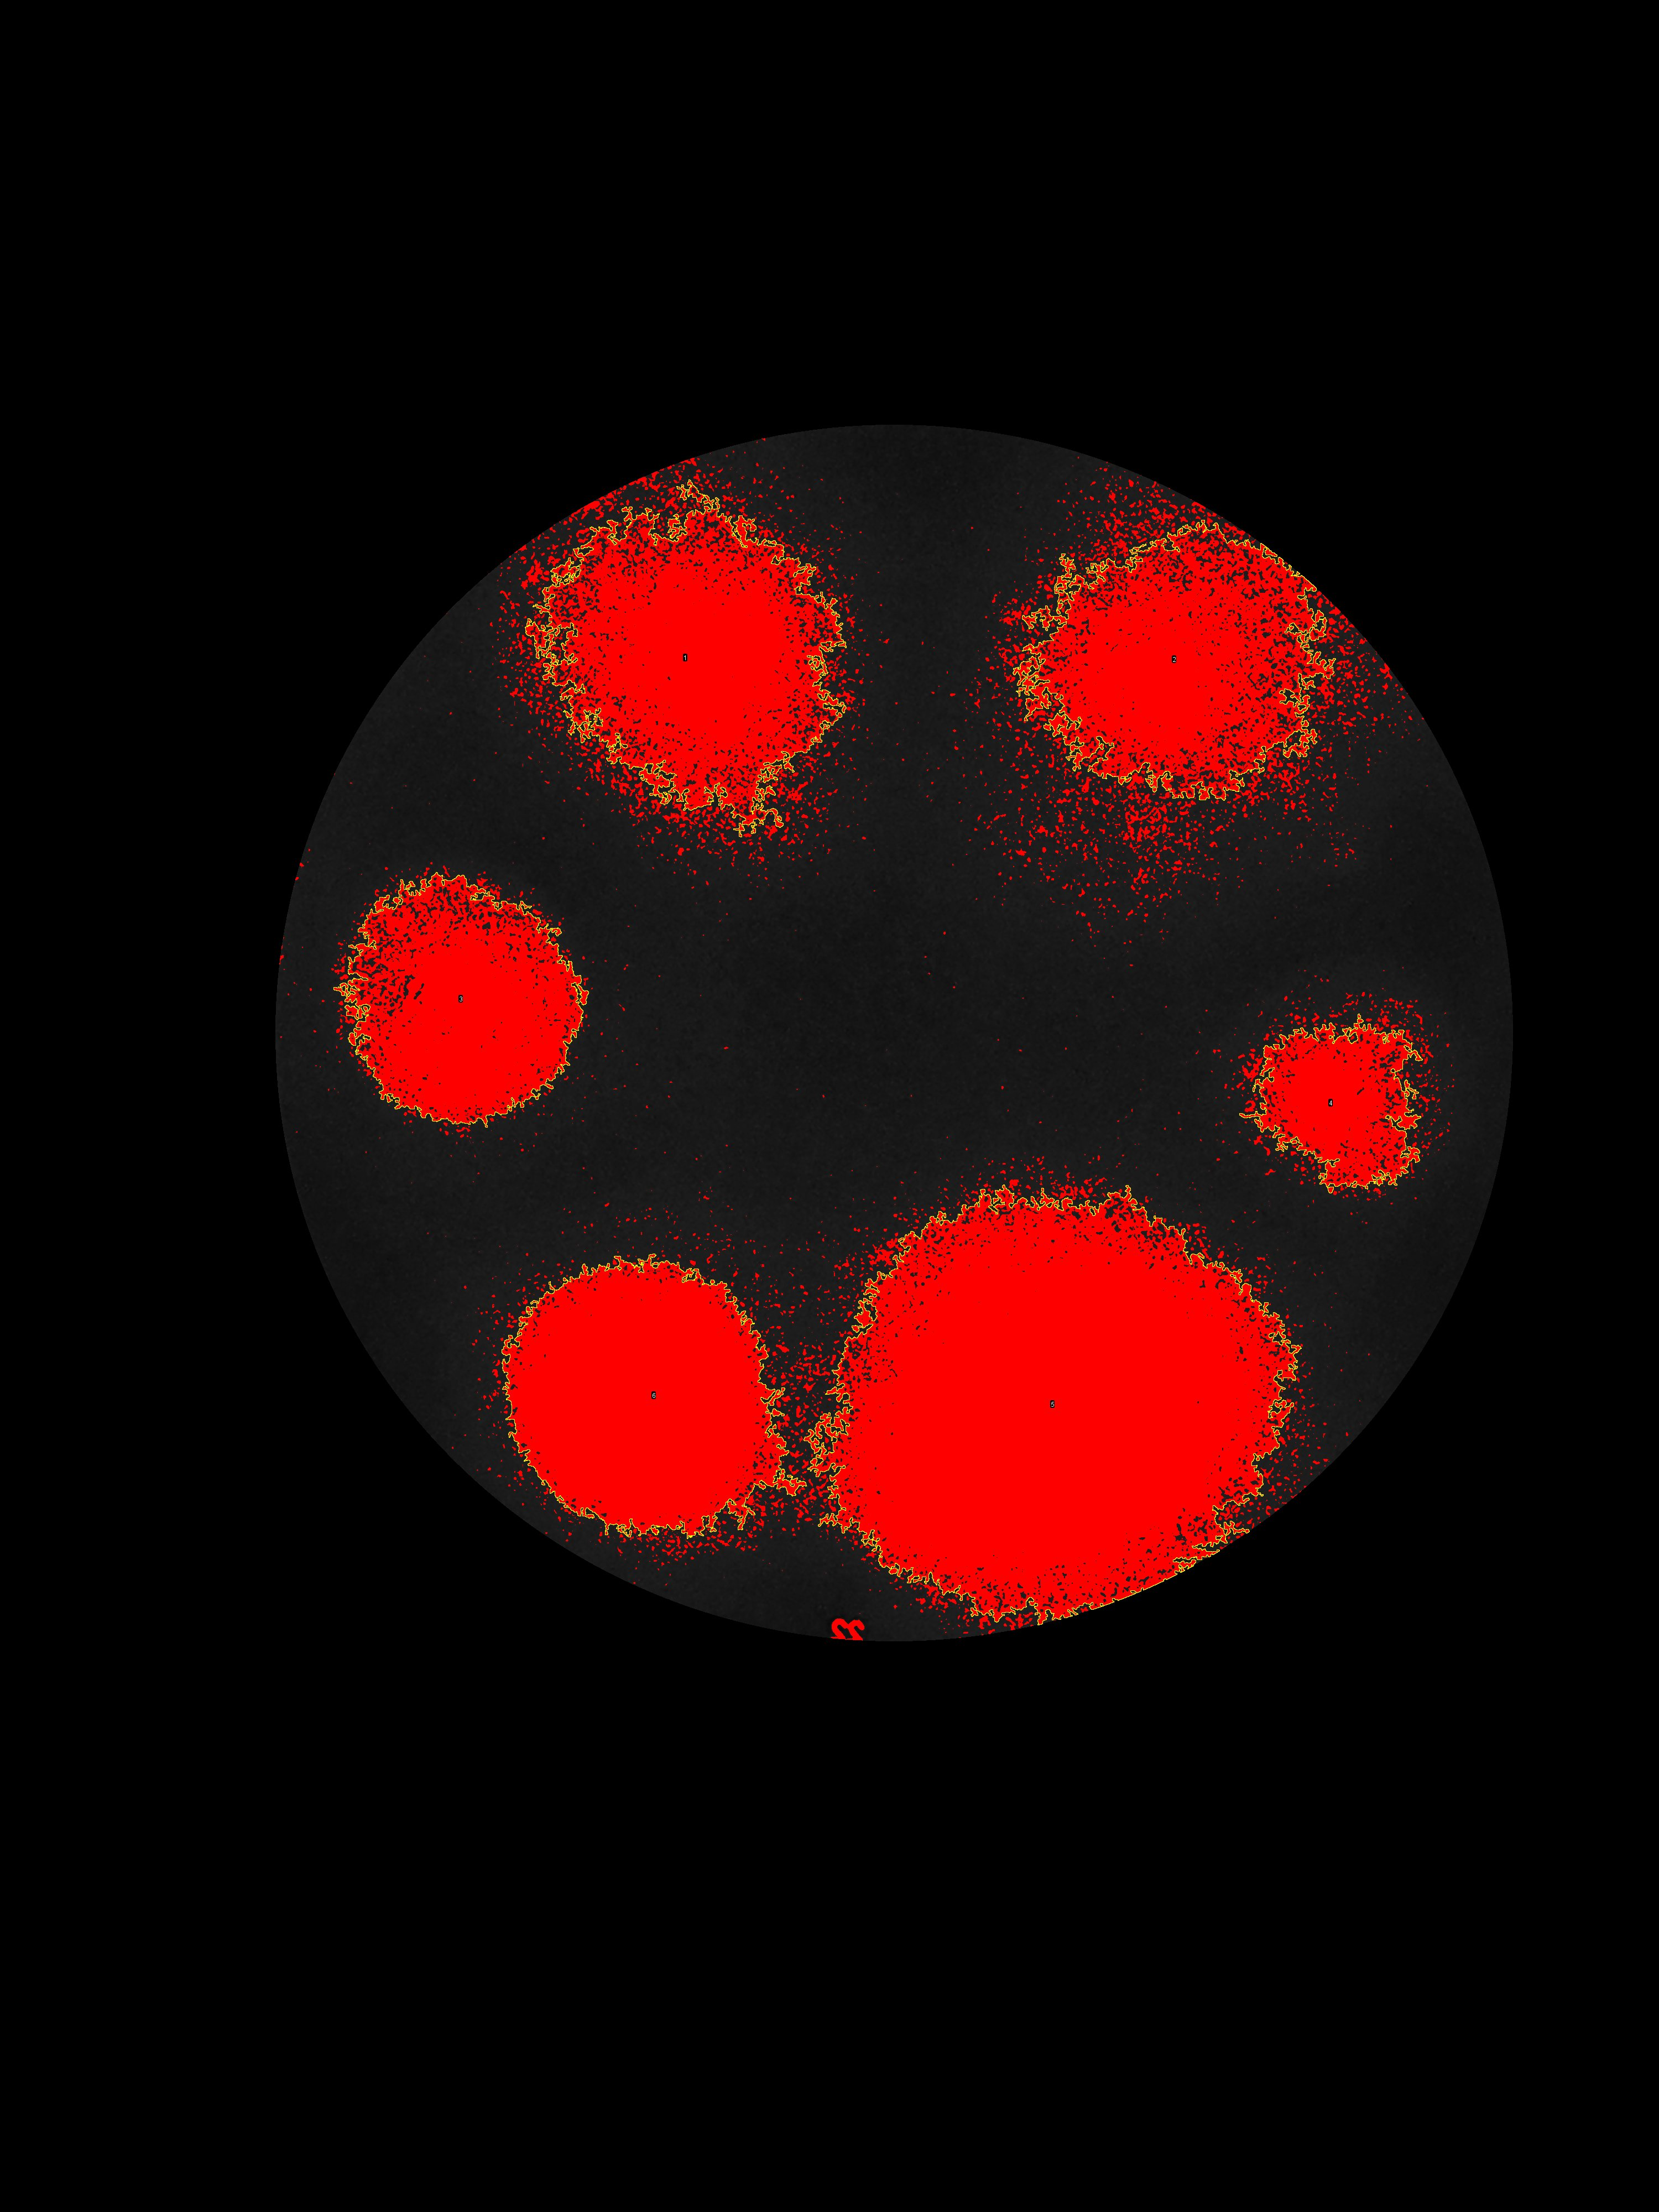

Data behind this chart, as committed beside it:
, Area, Mean, Min, Max, Circ., AR, Round, Solidity
1, 0.267, 34.42, 21, 68, 0.028, 1.155, 0.866, 0.797
2, 0.237, 34.02, 22, 64, 0.033, 1.135, 0.881, 0.802
3, 0.181, 35.2, 25, 85, 0.098, 1.085, 0.922, 0.885
4, 0.080, 35.74, 24, 80, 0.059, 1.157, 0.864, 0.764
5, 0.626, 37.43, 22, 73, 0.076, 1.115, 0.897, 0.903
6, 0.246, 38.03, 24, 84, 0.100, 1.133, 0.883, 0.877
